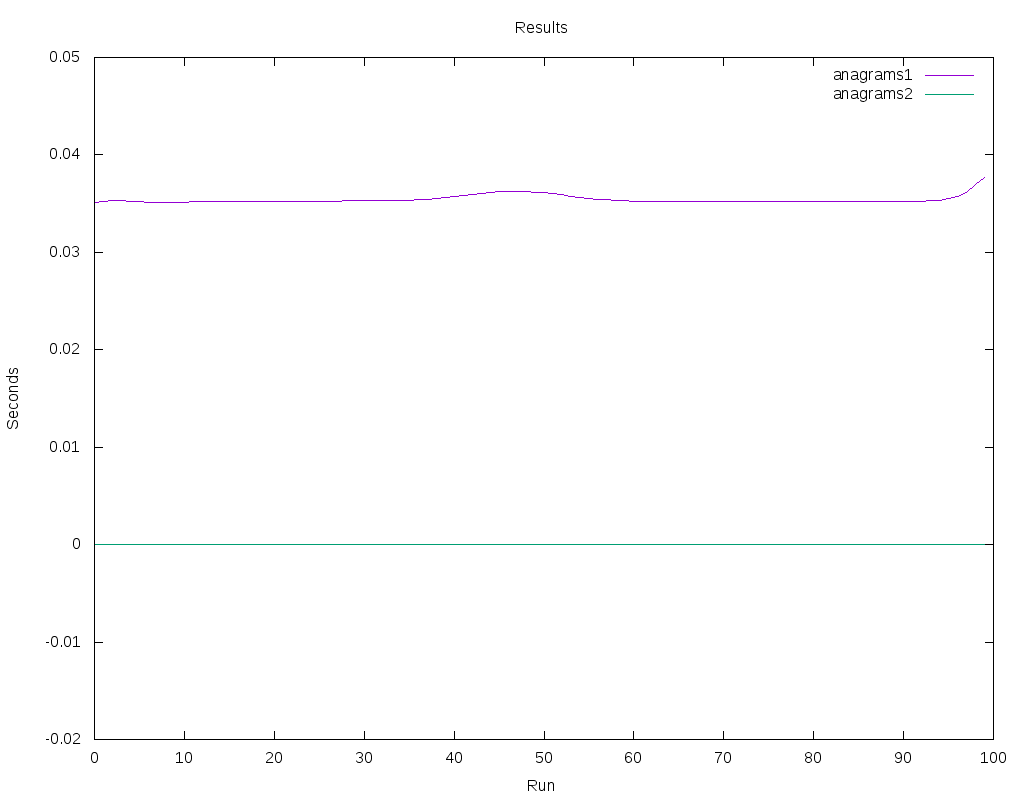

The data file committed next to this chart (first rows):
anagrams1, anagrams2
0.03512, 0.000018
0.03511, 0.000014
0.03574, 0.000013
0.03519, 0.000010
0.03519, 0.000012
0.03514, 0.000013
0.03501, 0.000010
0.03515, 0.000012
0.03514, 0.000012
0.03503, 0.000012
0.03518, 0.000012
0.03512, 0.000010
0.03506, 0.000011
0.03553, 0.000014
0.03527, 0.000012
0.03521, 0.000012
0.03527, 0.000012
0.03546, 0.000012
0.03518, 0.000012
0.0351, 0.000011
0.03514, 0.000010
0.03528, 0.000012
0.0351, 0.000011
0.03517, 0.000012
0.03515, 0.000011
0.03531, 0.000012
0.0352, 0.000009
0.03515, 0.000012
0.03521, 0.000012
0.03517, 0.000012
0.03601, 0.000013
0.03525, 0.000012
0.03523, 0.000012
0.03518, 0.000012
0.03541, 0.000013
0.03544, 0.000012
0.0352, 0.000010
0.03522, 0.000010
0.03513, 0.000011
0.03516, 0.000012
0.03514, 0.000012
0.03521, 0.000013
0.03532, 0.000012
0.03527, 0.000010
0.03704, 0.000013
0.03795, 0.000012
0.03772, 0.000012
0.0377, 0.000011
0.03583, 0.000012
0.03635, 0.000012
0.0365, 0.000011
0.03716, 0.000012
0.03514, 0.000012
0.03515, 0.000012
0.03535, 0.000012
0.03516, 0.000013
0.03513, 0.000012
0.03512, 0.000010
0.03522, 0.000010
0.03514, 0.000012
... 40 more rows
